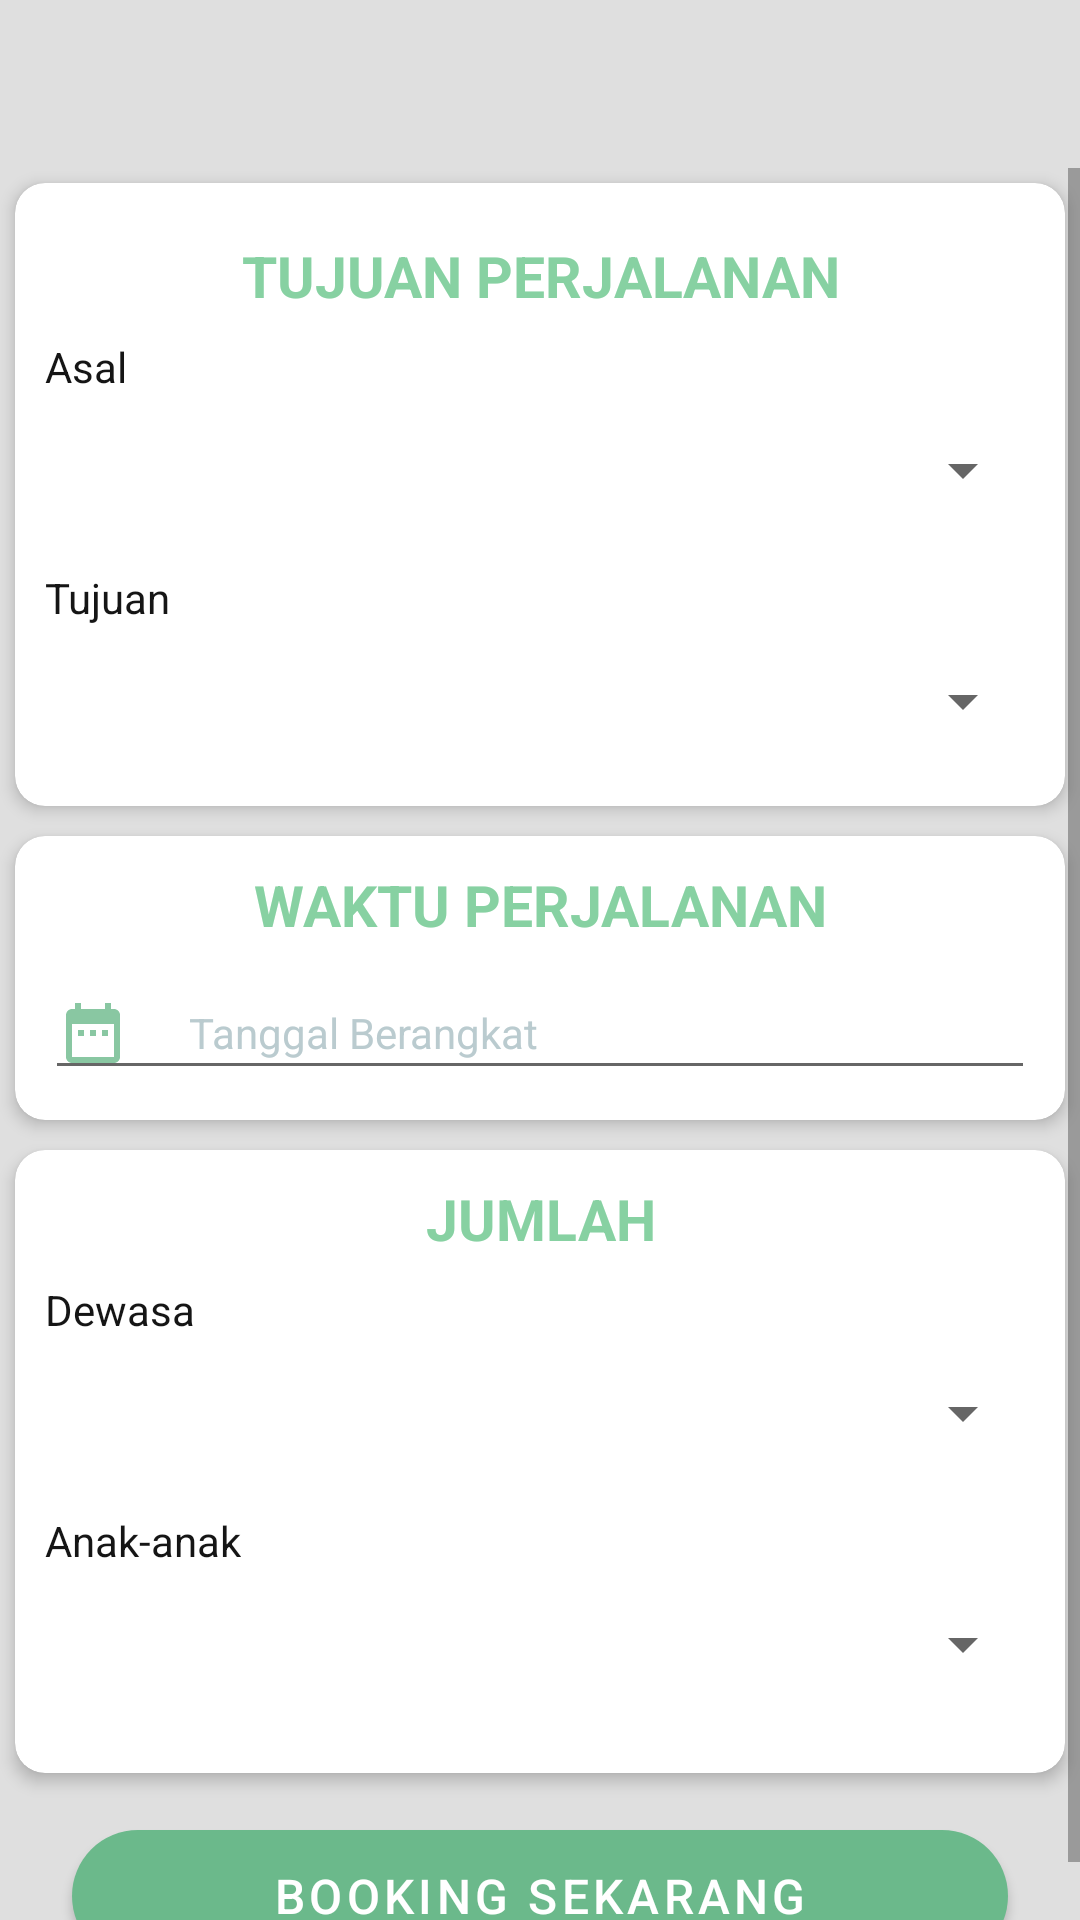

Write the Android layout XML for this screen, with the resource values it uses.
<!-- AndroidManifest.xml: application theme AppTheme -->
<!-- res/layout/activity_book_kereta.xml -->
<?xml version="1.0" encoding="utf-8"?>
<RelativeLayout xmlns:android="http://schemas.android.com/apk/res/android"
    xmlns:app="http://schemas.android.com/apk/res-auto"
    android:layout_width="match_parent"
    android:layout_height="match_parent"
    android:background="@color/gray"
    android:orientation="vertical">

    <androidx.appcompat.widget.Toolbar
        android:id="@+id/tbKrl"
        android:layout_width="match_parent"
        android:layout_height="?attr/actionBarSize"
        android:background="@drawable/bg_home_wave"
        android:theme="@style/ThemeOverlay.AppCompat.Dark.ActionBar" />

    <ScrollView
        android:layout_width="match_parent"
        android:layout_height="match_parent"
        android:layout_below="@+id/tbKrl">

        <LinearLayout
            android:layout_width="match_parent"
            android:layout_height="wrap_content"
            android:orientation="vertical">

            <androidx.cardview.widget.CardView
                android:layout_width="match_parent"
                android:layout_height="wrap_content"
                android:layout_margin="5dp"
                app:cardCornerRadius="10dp"
                app:cardElevation="3dp"
                app:strokeColor="@color/colorPrimary"
                app:strokeWidth="2dp">

                <LinearLayout
                    android:layout_width="match_parent"
                    android:layout_height="wrap_content"
                    android:orientation="vertical"
                    android:padding="10dp">

                    <TextView
                        android:layout_width="match_parent"
                        android:layout_height="wrap_content"
                        android:layout_marginTop="8dp"
                        android:layout_marginBottom="8dp"
                        android:gravity="center"
                        android:text="Tujuan Perjalanan"
                        android:textAllCaps="true"
                        android:textColor="@color/colorPrimary"
                        android:textSize="19sp"
                        android:textStyle="bold" />

                    <TextView
                        android:layout_width="wrap_content"
                        android:layout_height="wrap_content"
                        android:gravity="center_vertical"
                        android:text="Asal"
                        android:textAppearance="@style/Base.TextAppearance.AppCompat.Small"
                        android:textColor="@color/black" />

                    <Spinner
                        android:id="@+id/asal"
                        android:layout_width="match_parent"
                        android:layout_height="50dp" />

                    <TextView
                        android:layout_width="wrap_content"
                        android:layout_height="wrap_content"
                        android:layout_marginTop="8dp"
                        android:gravity="center_vertical"
                        android:text="Tujuan"
                        android:textAppearance="@style/Base.TextAppearance.AppCompat.Small"
                        android:textColor="@color/black" />

                    <Spinner
                        android:id="@+id/tujuan"
                        android:layout_width="match_parent"
                        android:layout_height="50dp"
                        android:layout_weight="1" />

                </LinearLayout>

            </androidx.cardview.widget.CardView>

            <androidx.cardview.widget.CardView
                android:layout_width="match_parent"
                android:layout_height="wrap_content"
                android:layout_margin="5dp"
                app:cardCornerRadius="10dp"
                app:cardElevation="3dp"
                app:strokeColor="@color/colorPrimary"
                app:strokeWidth="2dp">

                <LinearLayout
                    android:layout_width="match_parent"
                    android:layout_height="wrap_content"
                    android:orientation="vertical"
                    android:padding="10dp">

                    <TextView
                        android:layout_width="match_parent"
                        android:layout_height="wrap_content"
                        android:layout_marginBottom="8dp"
                        android:gravity="center"
                        android:text="Waktu Perjalanan"
                        android:textAllCaps="true"
                        android:textColor="@color/colorPrimary"
                        android:textSize="19sp"
                        android:textStyle="bold" />

                    <EditText
                        android:id="@+id/tanggal_berangkat"
                        android:layout_width="match_parent"
                        android:layout_height="wrap_content"
                        android:drawableStart="@drawable/ic_date"
                        android:drawablePadding="20dp"
                        android:hint="Tanggal Berangkat"
                        android:textAppearance="@style/Base.TextAppearance.AppCompat.Small"
                        android:textColor="@color/colorPrimary"
                        android:textColorHint="#BACBCF" />

                </LinearLayout>

            </androidx.cardview.widget.CardView>

            <androidx.cardview.widget.CardView
                android:layout_width="match_parent"
                android:layout_height="wrap_content"
                android:layout_margin="5dp"
                app:cardCornerRadius="10dp"
                app:cardElevation="3dp"
                app:strokeColor="@color/colorPrimary"
                app:strokeWidth="2dp">

                <LinearLayout
                    android:layout_width="match_parent"
                    android:layout_height="wrap_content"
                    android:orientation="vertical"
                    android:padding="10dp">

                    <TextView
                        android:id="@+id/coba"
                        android:layout_width="match_parent"
                        android:layout_height="wrap_content"
                        android:layout_marginBottom="8dp"
                        android:gravity="center"
                        android:text="JUMLAH"
                        android:textAllCaps="true"
                        android:textColor="@color/colorPrimary"
                        android:textSize="19sp"
                        android:textStyle="bold" />

                    <TextView
                        android:layout_width="wrap_content"
                        android:layout_height="wrap_content"
                        android:text="Dewasa"
                        android:textAppearance="@style/Base.TextAppearance.AppCompat.Small"
                        android:textColor="@color/black" />

                    <Spinner
                        android:id="@+id/dewasa"
                        android:layout_width="match_parent"
                        android:layout_height="50dp" />

                    <TextView
                        android:layout_width="wrap_content"
                        android:layout_height="wrap_content"
                        android:layout_marginTop="8dp"
                        android:text="Anak-anak"
                        android:textAppearance="@style/Base.TextAppearance.AppCompat.Small"
                        android:textColor="@color/black" />

                    <Spinner
                        android:id="@+id/anak"
                        android:layout_width="match_parent"
                        android:layout_height="50dp"
                        android:layout_marginBottom="8dp" />

                </LinearLayout>

            </androidx.cardview.widget.CardView>

            <com.google.android.material.button.MaterialButton
                android:id="@+id/book"
                android:layout_width="match_parent"
                android:layout_height="56dp"
                android:layout_marginLeft="24dp"
                android:layout_marginTop="8dp"
                android:layout_marginRight="24dp"
                android:text="Booking Sekarang"
                android:textColor="@android:color/white"
                android:textSize="16sp"
                android:theme="@style/Theme.MaterialComponents.Light"
                app:backgroundTint="@color/colorPrimaryDark"
                app:cornerRadius="50dp" />

        </LinearLayout>

    </ScrollView>

</RelativeLayout>
<!-- resources referenced by this layout -->
<resources>
  <color name="black">#151515</color>
  <color name="colorPrimary">#87D1A2</color>
  <color name="colorPrimaryDark">#6BB98B</color>
  <color name="gray">#dfdfdf</color>
  <!-- drawable ic_date (drawable) -->
  <vector xmlns:android="http://schemas.android.com/apk/res/android"
      android:width="24dp"
      android:height="24dp"
      android:viewportWidth="24"
      android:viewportHeight="24"
      android:tint="#6BB98B"
      android:alpha="0.8">
      <path
          android:fillColor="#FF000000"
          android:pathData="M9,11L7,11v2h2v-2zM13,11h-2v2h2v-2zM17,11h-2v2h2v-2zM19,4h-1L18,2h-2v2L8,4L8,2L6,2v2L5,4c-1.11,0 -1.99,0.9 -1.99,2L3,20c0,1.1 0.89,2 2,2h14c1.1,0 2,-0.9 2,-2L21,6c0,-1.1 -0.9,-2 -2,-2zM19,20L5,20L5,9h14v11z"/>
  </vector>
</resources>
